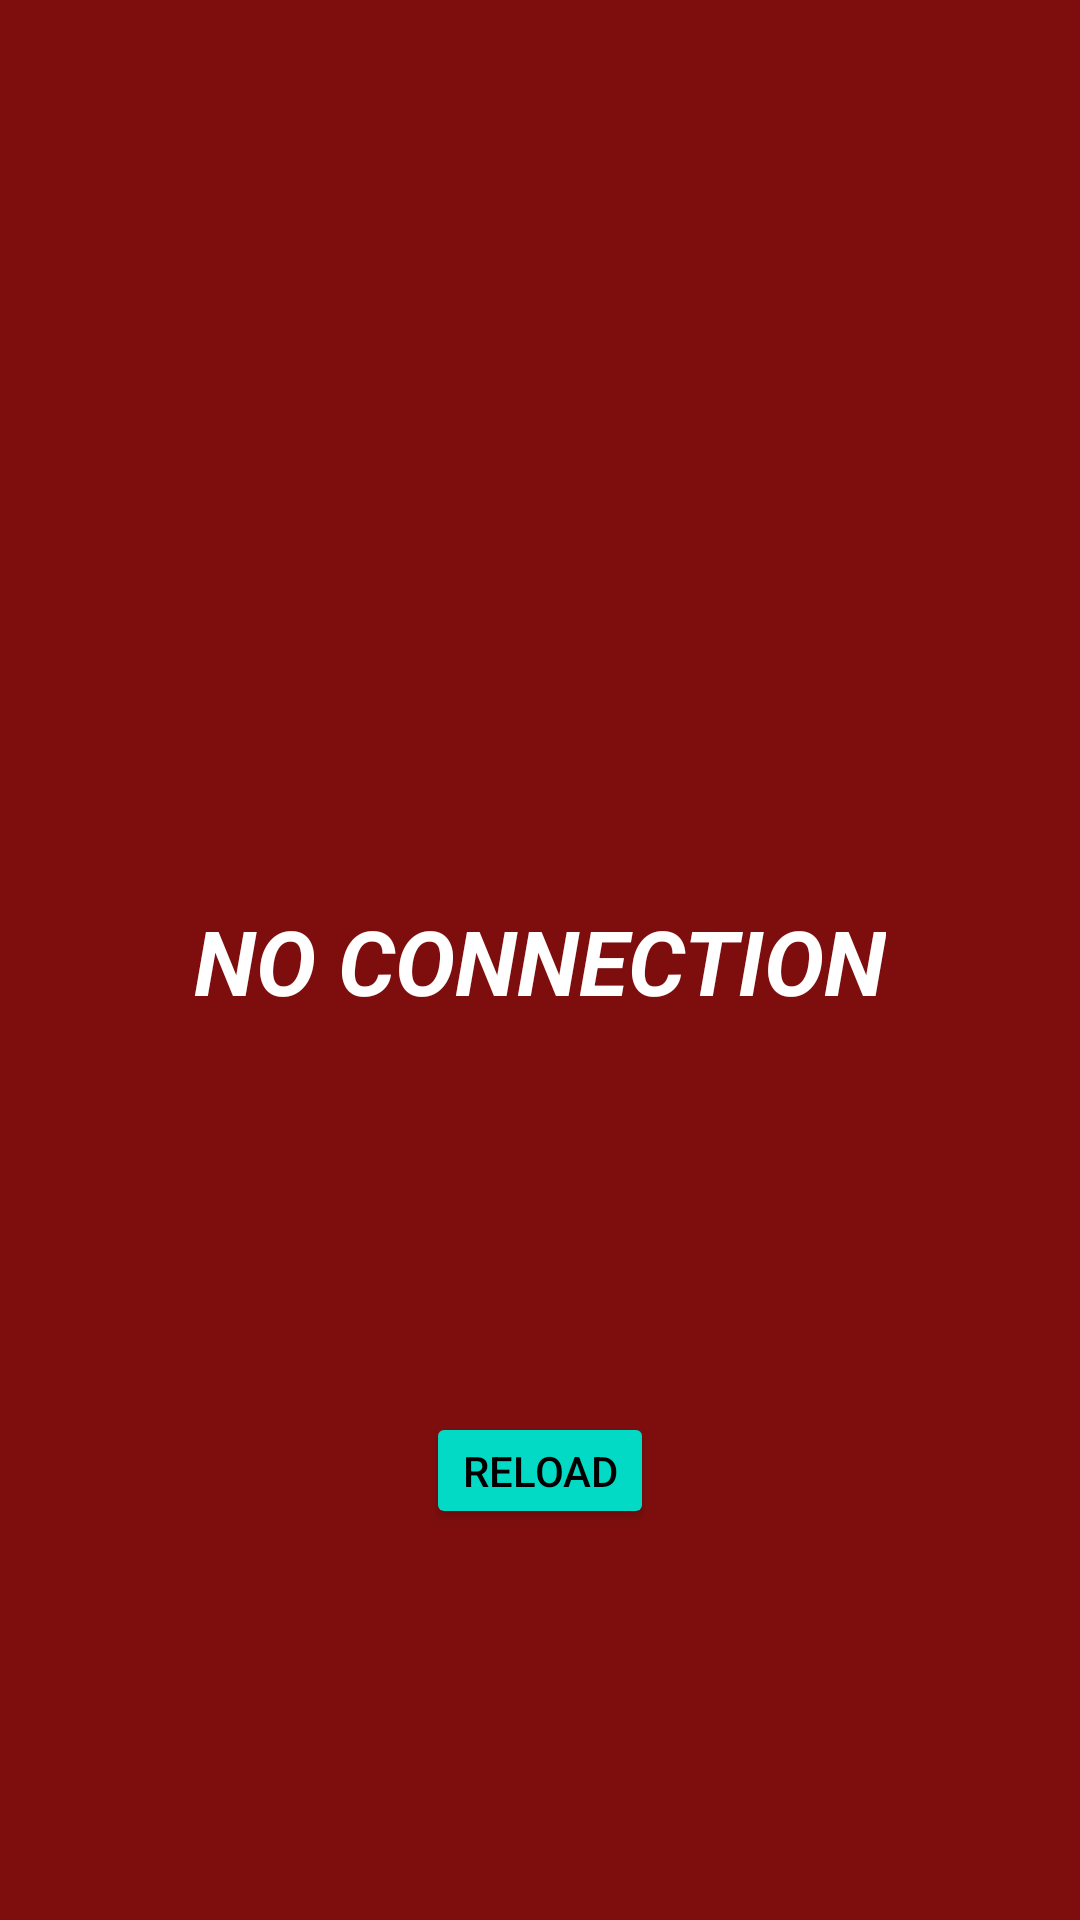

The Android layout XML behind this screen, and the referenced resources:
<!-- AndroidManifest.xml: application theme Theme.Fantabasket -->
<!-- res/layout/activity_no_connection.xml -->
<?xml version="1.0" encoding="utf-8"?>
<androidx.constraintlayout.widget.ConstraintLayout
        xmlns:android="http://schemas.android.com/apk/res/android"
        xmlns:tools="http://schemas.android.com/tools"
        xmlns:app="http://schemas.android.com/apk/res-auto"
        android:layout_width="match_parent"
        android:layout_height="match_parent"
        android:background="@color/darkRed"
        tools:context=".ui.NoConnectionActivity">

    <ImageView
            android:layout_width="@dimen/logo_dimension"
            android:layout_height="@dimen/logo_dimension"
            app:srcCompat="@android:drawable/stat_sys_warning"
            app:layout_constraintBottom_toTopOf="@+id/noConnection"
            app:layout_constraintEnd_toEndOf="parent"
            app:layout_constraintStart_toStartOf="parent"
            android:contentDescription="@string/no_connection"/>

    <TextView
            android:id="@+id/noConnection"
            android:text="@string/no_connection"
            android:textSize="30sp"
            android:textStyle="bold|italic"
            android:textColor="@color/white"
            android:layout_width="wrap_content"
            android:layout_height="wrap_content"
            app:layout_constraintTop_toTopOf="parent"
            app:layout_constraintStart_toStartOf="parent"
            app:layout_constraintEnd_toEndOf="parent"
            app:layout_constraintBottom_toBottomOf="parent"/>

    <Button
            android:id="@+id/reloadConnectionButton"
            android:text="@string/reload"
            android:layout_width="wrap_content"
            android:layout_height="wrap_content"
            android:minWidth="@dimen/min_touch_48dp"
            android:minHeight="@dimen/min_touch_48dp"
            app:backgroundTint="@color/teal_200"
            android:textColor="@color/black"
            app:layout_constraintBottom_toBottomOf="parent"
            app:layout_constraintEnd_toEndOf="parent"
            app:layout_constraintStart_toStartOf="parent"
            app:layout_constraintTop_toBottomOf="@+id/noConnection"/>

</androidx.constraintlayout.widget.ConstraintLayout>
<!-- resources referenced by this layout -->
<resources>
  <color name="black">#FF000000</color>
  <color name="darkRed">#7E0E0E</color>
  <color name="teal_200">#FF03DAC5</color>
  <color name="white">#FFFFFFFF</color>
  <string name="no_connection">NO CONNECTION</string>
  <string name="reload">Reload</string>
  <style name="Theme.Fantabasket" parent="Theme.MaterialComponents.DayNight.DarkActionBar">
          
          <item name="colorPrimary">@color/purple_500</item>
          <item name="colorPrimaryVariant">@color/purple_700</item>
          <item name="colorOnPrimary">@color/white</item>
          
          <item name="colorSecondary">@color/teal_200</item>
          <item name="colorSecondaryVariant">@color/teal_700</item>
          <item name="colorOnSecondary">@color/black</item>
          
          <item name="android:statusBarColor" tools:targetApi="l">?attr/colorPrimaryVariant</item>
          
      </style>
  <color name="purple_500">#FF6200EE</color>
  <color name="purple_700">#FF3700B3</color>
  <color name="teal_700">#FF018786</color>
</resources>
